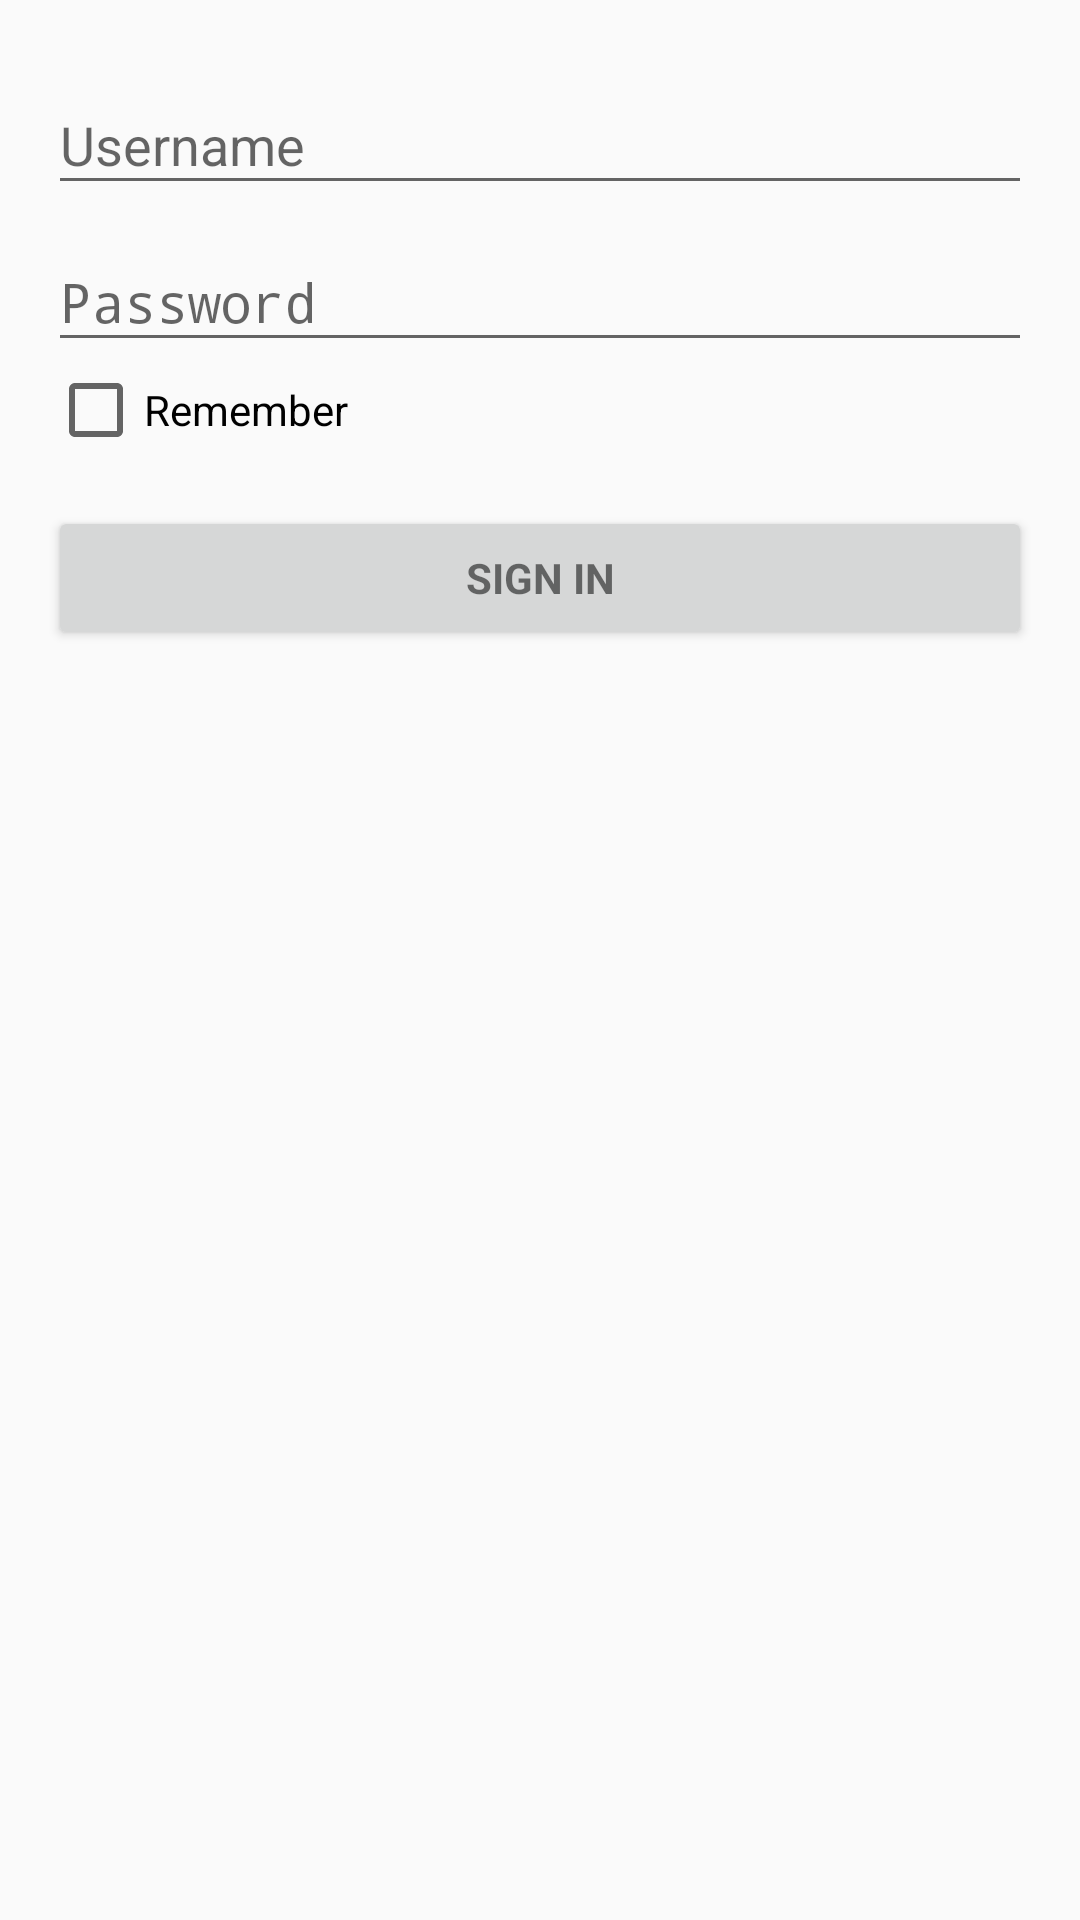

Android layout source for this screen:
<!-- AndroidManifest.xml: application theme AppTheme -->
<!-- res/layout/activity_login.xml -->
<LinearLayout xmlns:android="http://schemas.android.com/apk/res/android"
    xmlns:tools="http://schemas.android.com/tools"
    android:layout_width="match_parent"
    android:layout_height="match_parent"
    android:gravity="center_horizontal"
    android:orientation="vertical"
    android:paddingBottom="@dimen/activity_vertical_margin"
    android:paddingLeft="@dimen/activity_horizontal_margin"
    android:paddingRight="@dimen/activity_horizontal_margin"
    android:paddingTop="@dimen/activity_vertical_margin"
    tools:context="com.ubtrobot.uslam.LoginActivity">

    
    <ProgressBar
        android:id="@+id/login_progress"
        style="?android:attr/progressBarStyleLarge"
        android:layout_width="wrap_content"
        android:layout_height="wrap_content"
        android:layout_marginBottom="8dp"
        android:visibility="gone" />

    <ScrollView
        android:id="@+id/login_form"
        android:layout_width="match_parent"
        android:layout_height="match_parent">

        <LinearLayout
            android:id="@+id/email_login_form"
            android:layout_width="match_parent"
            android:layout_height="wrap_content"
            android:orientation="vertical">

            <android.support.design.widget.TextInputLayout
                android:layout_width="match_parent"
                android:layout_height="wrap_content">

                <AutoCompleteTextView
                    android:id="@+id/email"
                    android:layout_width="match_parent"
                    android:layout_height="wrap_content"
                    android:hint="@string/prompt_username"
                    android:inputType="textEmailAddress"
                    android:maxLines="1"
                    android:singleLine="true" />

            </android.support.design.widget.TextInputLayout>

            <android.support.design.widget.TextInputLayout
                android:layout_width="match_parent"
                android:layout_height="wrap_content">

                <EditText
                    android:id="@+id/password"
                    android:layout_width="match_parent"
                    android:layout_height="wrap_content"
                    android:hint="@string/prompt_password"
                    android:imeActionId="6"
                    android:imeActionLabel="@string/action_sign_in_short"
                    android:imeOptions="actionUnspecified"
                    android:inputType="textPassword"
                    android:maxLines="1"
                    android:singleLine="true" />
            </android.support.design.widget.TextInputLayout>

            <CheckBox
                android:id="@+id/cb_remember"
                android:layout_width="wrap_content"
                android:layout_height="wrap_content"
                android:layout_weight="1"
                android:text="@string/remember_password" />

            <Button
                android:id="@+id/email_sign_in_button"
                style="?android:textAppearanceSmall"
                android:layout_width="match_parent"
                android:layout_height="wrap_content"
                android:layout_marginTop="16dp"
                android:text="@string/action_sign_in"
                android:textStyle="bold" />

        </LinearLayout>
    </ScrollView>
</LinearLayout>
<!-- resources referenced by this layout -->
<resources>
  <dimen name="activity_horizontal_margin">16dp</dimen>
  <dimen name="activity_vertical_margin">16dp</dimen>
  <string name="action_sign_in">Sign in</string>
  <string name="action_sign_in_short">Sign in</string>
  <string name="prompt_password">Password</string>
  <string name="prompt_username">Username</string>
  <string name="remember_password">Remember</string>
  <style name="AppTheme" parent="Theme.AppCompat.Light.NoActionBar">
          
          <item name="colorPrimary">@color/colorPrimary</item>
          <item name="colorPrimaryDark">@color/colorPrimaryDark</item>
          <item name="colorAccent">@color/colorAccent</item>
          <item name="android:spinnerDropDownItemStyle">@style/mySpinnerItemStyle</item>
          <item name="actionOverflowButtonStyle">@style/ToolbarStyle</item>
      </style>
  <color name="colorPrimary">#3F51B5</color>
  <color name="colorPrimaryDark">#303F9F</color>
  <color name="colorAccent">#FF4081</color>
  <style name="mySpinnerItemStyle" parent="@android:style/Widget.Holo.DropDownItem.Spinner">
          <item name="android:textColor">@android:color/white</item>
          <item name="android:textSize">14sp</item>
      </style>
  <style name="ToolbarStyle" parent="@android:style/Widget.ActionButton.Overflow">
          <item name="android:src">@mipmap/ic_menu_more</item>
      </style>
</resources>
